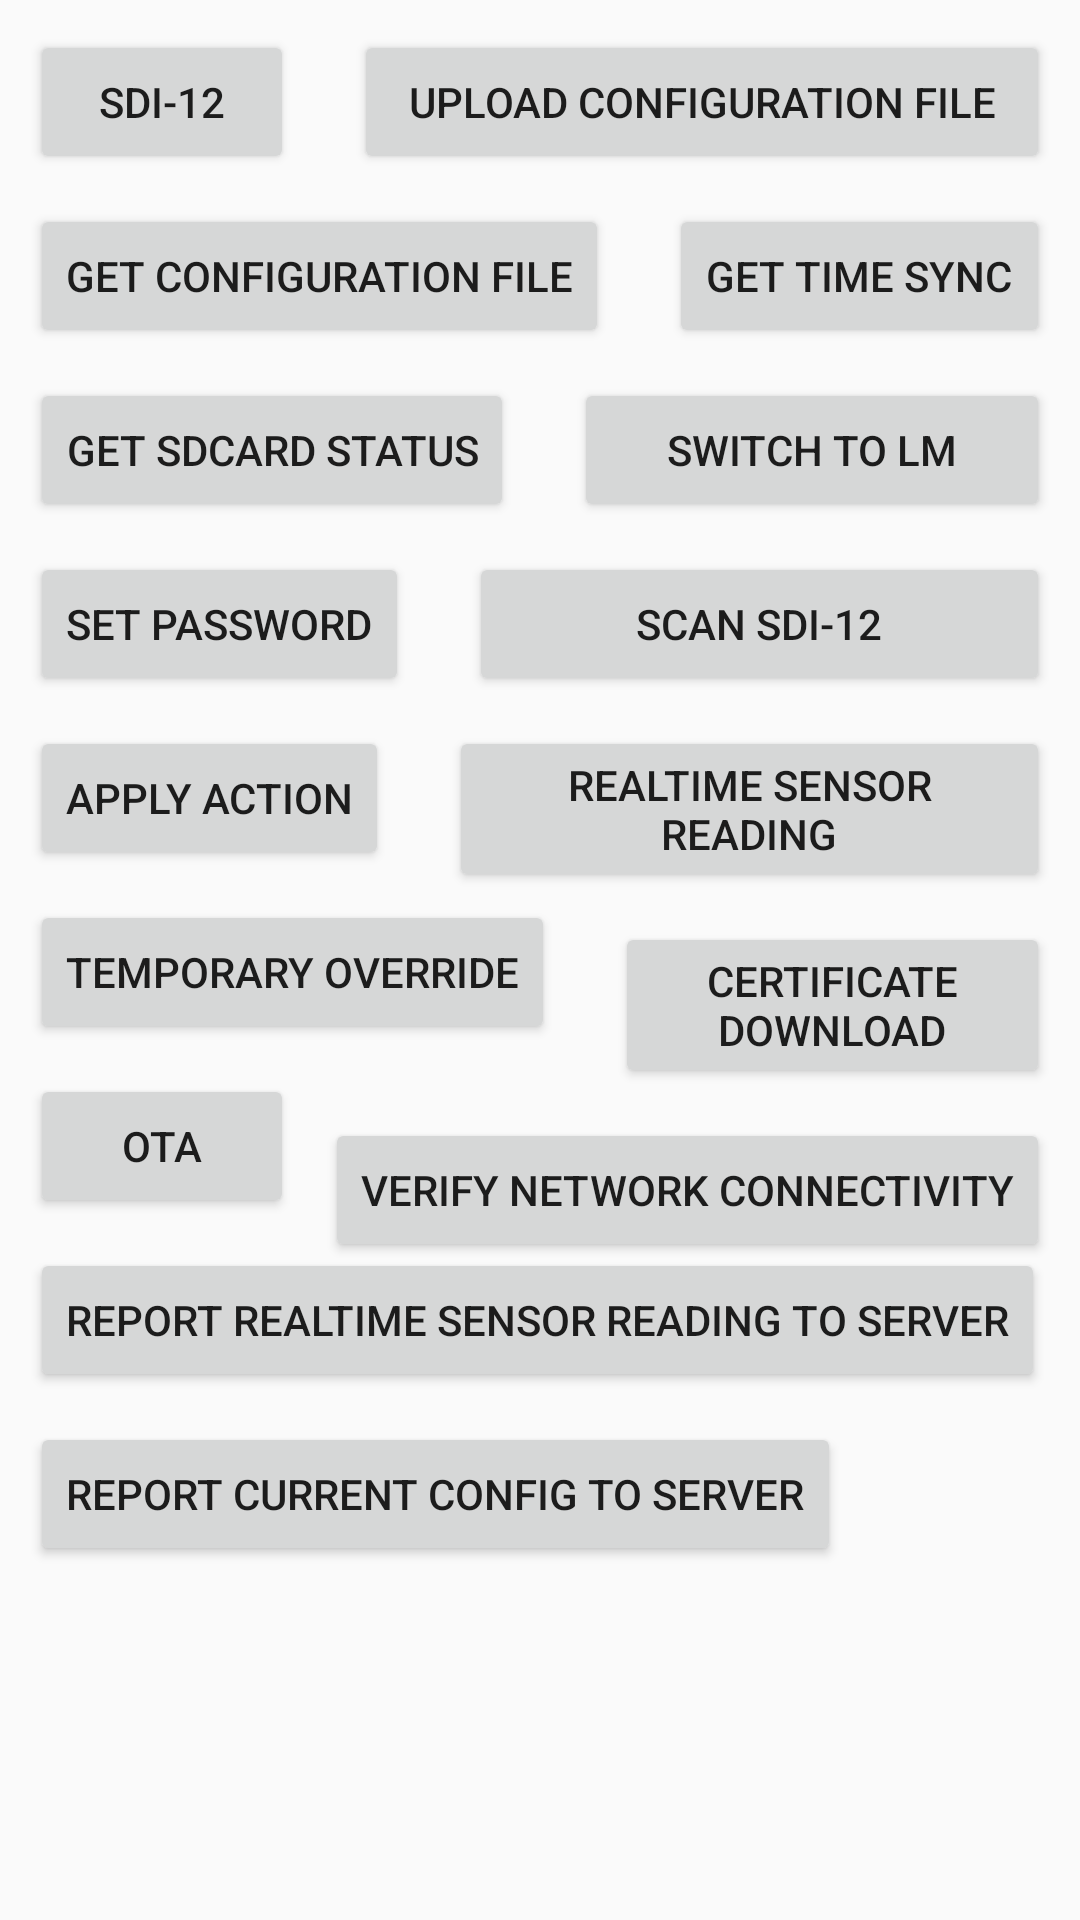

Produce the Android XML layout that renders to this screen, including the resource entries it uses.
<!-- AndroidManifest.xml: application theme AppTheme -->
<!-- res/layout/ble_action.xml -->
<?xml version="1.0" encoding="utf-8"?>
<RelativeLayout xmlns:android="http://schemas.android.com/apk/res/android"
    android:layout_width="match_parent"
    android:layout_height="match_parent"
    android:orientation="vertical">

    <Button
        android:id="@+id/SDI-12Passthrough"
        android:layout_width="wrap_content"
        android:layout_height="wrap_content"
        android:layout_marginLeft="10dp"
        android:layout_marginTop="10dp"
        android:layout_marginRight="10dp"
        android:onClick="onSDI_12Pressed"
        android:text="SDI-12" />

    <Button
        android:id="@+id/setconfig"
        android:layout_width="match_parent"
        android:layout_height="wrap_content"
        android:layout_alignParentRight="true"
        android:layout_marginLeft="10dp"
        android:layout_marginTop="10dp"
        android:layout_marginRight="10dp"
        android:layout_toRightOf="@id/SDI-12Passthrough"
        android:onClick="onUploadConfigurationPressed"
        android:text="Upload Configuration File" />

    <Button
        android:id="@+id/getconfig"
        android:layout_width="wrap_content"
        android:layout_height="wrap_content"
        android:layout_below="@id/SDI-12Passthrough"
        android:layout_alignParentLeft="true"
        android:layout_marginLeft="10dp"
        android:layout_marginTop="10dp"
        android:layout_marginRight="10dp"
        android:onClick="onGetConfigurationPressed"
        android:text="Get Configuration File" />

    <Button
        android:id="@+id/getTimeSync"
        android:layout_width="wrap_content"
        android:layout_height="wrap_content"
        android:layout_below="@+id/setconfig"
        android:layout_alignParentRight="true"
        android:layout_marginLeft="10dp"
        android:layout_marginTop="10dp"
        android:layout_marginRight="10dp"
        android:layout_toRightOf="@id/getconfig"
        android:onClick="onGetTimeSyncPressed"
        android:text="Get Time Sync" />

    <Button
        android:id="@+id/SDCardStatus"
        android:layout_width="wrap_content"
        android:layout_height="wrap_content"
        android:layout_below="@id/getconfig"
        android:layout_alignParentLeft="true"
        android:layout_marginLeft="10dp"
        android:layout_marginTop="10dp"
        android:layout_marginRight="10dp"
        android:onClick="onSDICardStatusPressed"
        android:text="Get SDCard Status" />

    <Button
        android:id="@+id/switchToLM"
        android:layout_width="wrap_content"
        android:layout_height="wrap_content"
        android:layout_below="@+id/getTimeSync"
        android:layout_alignParentRight="true"
        android:layout_marginLeft="10dp"
        android:layout_marginTop="10dp"
        android:layout_marginRight="10dp"
        android:layout_toRightOf="@id/SDCardStatus"
        android:onClick="onSwitchToLMPressed"
        android:text="Switch To LM" />

    <Button
        android:id="@+id/SetPassw"
        android:layout_width="wrap_content"
        android:layout_height="wrap_content"
        android:layout_below="@id/SDCardStatus"
        android:layout_alignParentLeft="true"
        android:layout_marginLeft="10dp"
        android:layout_marginTop="10dp"
        android:layout_marginRight="10dp"
        android:onClick="onSetPasswordPressed"
        android:text="Set Password" />

    <Button
        android:id="@+id/ScanSDI-12"
        android:layout_width="wrap_content"
        android:layout_height="wrap_content"
        android:layout_below="@+id/switchToLM"
        android:layout_alignParentRight="true"
        android:layout_marginLeft="10dp"
        android:layout_marginTop="10dp"
        android:layout_marginRight="10dp"
        android:layout_toRightOf="@id/SetPassw"
        android:onClick="onScanSDI_12Pressed"
        android:text="Scan SDI-12" />

    <Button
        android:id="@+id/ApplyAction"
        android:layout_width="wrap_content"
        android:layout_height="wrap_content"
        android:layout_below="@id/SetPassw"
        android:layout_alignParentLeft="true"
        android:layout_marginLeft="10dp"
        android:layout_marginTop="10dp"
        android:layout_marginRight="10dp"
        android:onClick="onApplyActionsPressed"
        android:text="Apply Action" />

    <Button
        android:id="@+id/RealTimeSensor"
        android:layout_width="wrap_content"
        android:layout_height="wrap_content"
        android:layout_below="@+id/ScanSDI-12"
        android:layout_alignParentRight="true"
        android:layout_marginLeft="10dp"
        android:layout_marginTop="10dp"
        android:layout_marginRight="10dp"
        android:layout_toRightOf="@id/ApplyAction"
        android:onClick="onRealTimeSensorReadingPressed"
        android:text="RealTime Sensor Reading" />

    <Button
        android:id="@+id/OverrideJSON"
        android:layout_width="wrap_content"
        android:layout_height="wrap_content"
        android:layout_below="@id/ApplyAction"
        android:layout_alignParentLeft="true"
        android:layout_marginLeft="10dp"
        android:layout_marginTop="10dp"
        android:layout_marginRight="10dp"
        android:onClick="onTemporaryOverRideJSONPressed"
        android:text="Temporary Override" />

    <Button
        android:id="@+id/CertificateDownload"
        android:layout_width="wrap_content"
        android:layout_height="wrap_content"
        android:layout_below="@+id/RealTimeSensor"
        android:layout_alignParentRight="true"
        android:layout_marginLeft="10dp"
        android:layout_marginTop="10dp"
        android:layout_marginRight="10dp"
        android:layout_toRightOf="@id/OverrideJSON"
        android:onClick="onCertificateDownloadPressed"
        android:text="Certificate Download" />

    <Button
        android:id="@+id/OTA"
        android:layout_width="wrap_content"
        android:layout_height="wrap_content"
        android:layout_below="@id/OverrideJSON"
        android:layout_alignParentLeft="true"
        android:layout_marginLeft="10dp"
        android:layout_marginTop="10dp"
        android:layout_marginRight="10dp"
        android:onClick="onOTAPressed"
        android:text="OTA" />

    <Button
        android:id="@+id/VerifyCloud"
        android:layout_width="wrap_content"
        android:layout_height="wrap_content"
        android:layout_below="@id/CertificateDownload"
        android:layout_alignParentRight="true"
        android:layout_marginLeft="10dp"
        android:layout_marginTop="10dp"
        android:layout_marginRight="10dp"
        android:onClick="onVerifyNWConnectivityPressed"
        android:text="Verify Network Connectivity" />

    <Button
        android:id="@+id/ReportSensorToServer"
        android:layout_width="wrap_content"
        android:layout_height="wrap_content"
        android:layout_below="@id/OTA"
        android:layout_alignParentLeft="true"
        android:layout_marginLeft="10dp"
        android:layout_marginTop="10dp"
        android:layout_marginRight="10dp"
        android:onClick="onReportRealTimeSensorToServer"
        android:text="Report RealTime Sensor Reading to Server" />

    <Button
        android:id="@+id/ReportCurrentConfigToServer"
        android:layout_width="wrap_content"
        android:layout_height="wrap_content"
        android:layout_below="@id/ReportSensorToServer"
        android:layout_alignParentLeft="true"
        android:layout_marginLeft="10dp"
        android:layout_marginTop="10dp"
        android:layout_marginRight="10dp"
        android:onClick="onReportCurrentConfigToServer"
        android:text="Report Current Config to Server" />


</RelativeLayout>
<!-- resources referenced by this layout -->
<resources>
  <style name="AppTheme" parent="Theme.AppCompat.Light.DarkActionBar">
          
          <item name="colorPrimary">@color/colorPrimary</item>
          <item name="colorPrimaryDark">@color/colorPrimaryDark</item>
          <item name="colorAccent">@color/colorAccent</item>
      </style>
  <color name="colorPrimary">#FF094579</color>
  <color name="colorPrimaryDark">#FF094579</color>
  <color name="colorAccent">#D81B60</color>
</resources>
